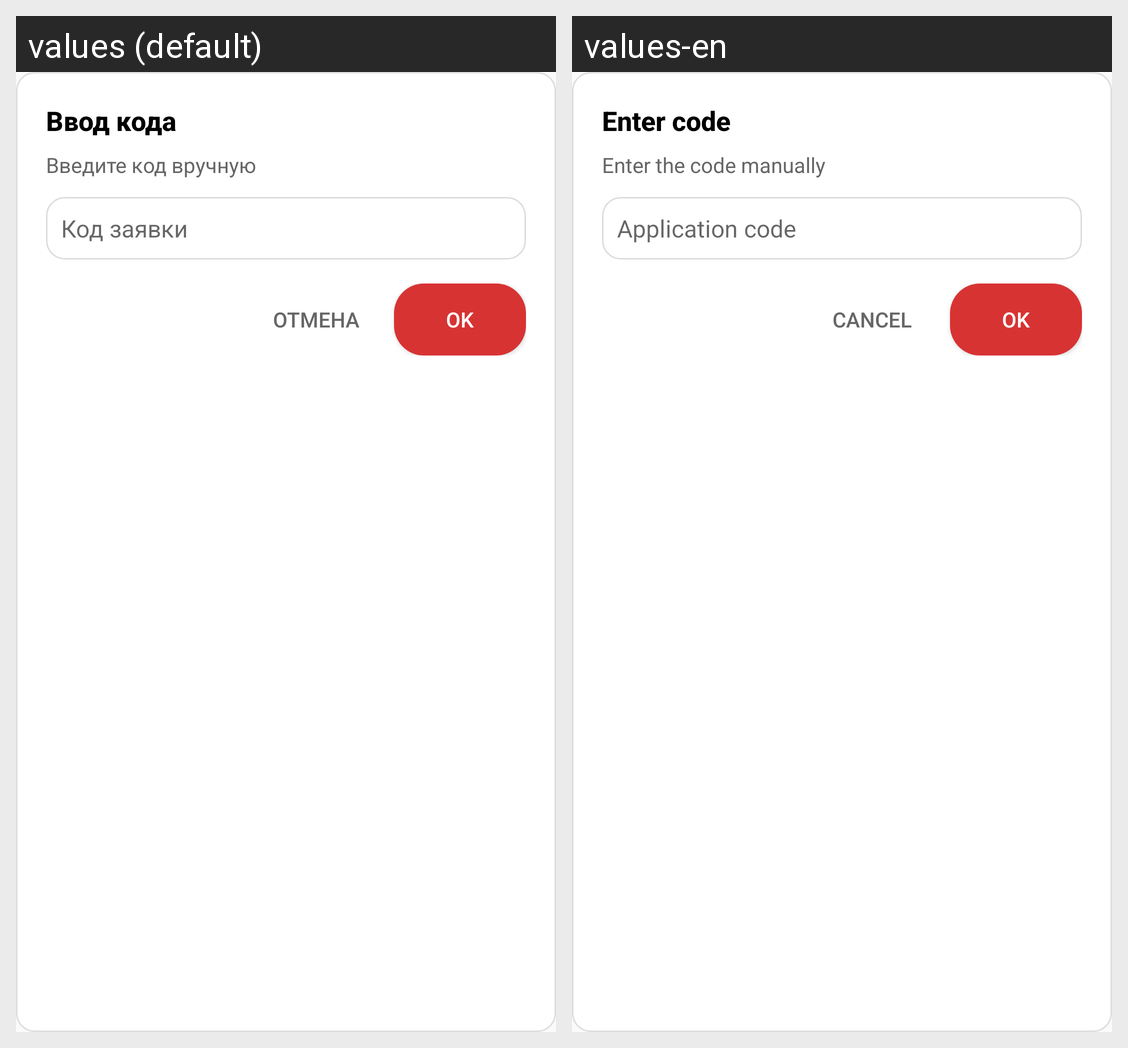

The same Android screen rendered under two of its app's locales, left to right. List the strings drawn on it with the default value and each locale's translation.
Android screen res/layout/dialog_manual_code.xml rendered under 2 locales, left to right: values (default), values-en. Device: Nexus 5 (rendered at 1080×1920; each locale shown at half size, 540×960, under a caption strip naming it); theme Theme.AppCompat.Light.
Strings drawn on this screen, with the default value and each locale's value (text and hints the layout hard-codes, and strings that could not be matched under every locale, appear in the picture but are not listed):

titlemanual
  values: Ввод кода
  values-en: Enter code

subtitlemanual
  values: Введите код вручную
  values-en: Enter the code manually

codeapp
  values: Код заявки
  values-en: Application code

cancel
  values: Отмена
  values-en: Cancel
